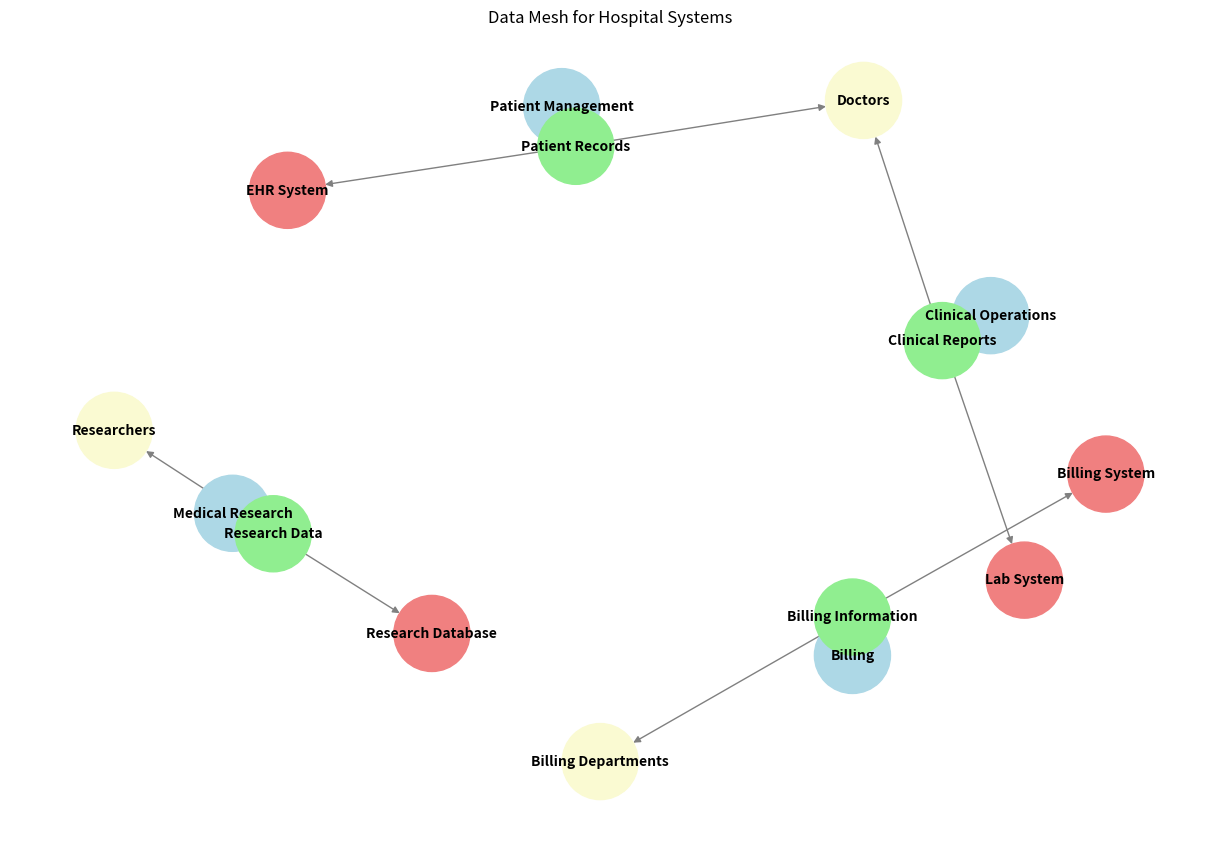

Reproduce this figure in Python.
import matplotlib.pyplot as plt
import networkx as nx

# Create a directed graph
G = nx.DiGraph()

# Define the nodes for domains, data products, data sources, and consumers
domains = ["Patient Management", "Clinical Operations", "Billing", "Medical Research"]
data_products = ["Patient Records", "Clinical Reports", "Billing Information", "Research Data"]
data_sources = ["EHR System", "Lab System", "Billing System", "Research Database"]
consumers = ["Doctors", "Researchers", "Billing Departments"]

# Add nodes to the graph
G.add_nodes_from(domains, category="Domain")
G.add_nodes_from(data_products, category="Data Product")
G.add_nodes_from(data_sources, category="Data Source")
G.add_nodes_from(consumers, category="Consumer")

# Define edges (relationships)
edges = [
    # Domain to Data Product
    ("Patient Management", "Patient Records"),
    ("Clinical Operations", "Clinical Reports"),
    ("Billing", "Billing Information"),
    ("Medical Research", "Research Data"),

    # Data Product to Data Source
    ("Patient Records", "EHR System"),
    ("Clinical Reports", "Lab System"),
    ("Billing Information", "Billing System"),
    ("Research Data", "Research Database"),

    # Data Product to Consumer
    ("Patient Records", "Doctors"),
    ("Clinical Reports", "Doctors"),
    ("Research Data", "Researchers"),
    ("Billing Information", "Billing Departments")
]

# Add edges to the graph
G.add_edges_from(edges)

# Define colors for each node type
color_map = []
for node in G:
    if G.nodes[node]['category'] == 'Domain':
        color_map.append('lightblue')
    elif G.nodes[node]['category'] == 'Data Product':
        color_map.append('lightgreen')
    elif G.nodes[node]['category'] == 'Data Source':
        color_map.append('lightcoral')
    elif G.nodes[node]['category'] == 'Consumer':
        color_map.append('lightgoldenrodyellow')

# Define layout for the graph
pos = nx.spring_layout(G, seed=42)

# Draw the graph
plt.figure(figsize=(12, 8))
nx.draw(G, pos, with_labels=True, node_color=color_map, node_size=3000, font_size=10, font_weight='bold', edge_color='gray')
plt.title('Data Mesh for Hospital Systems')
plt.show()
